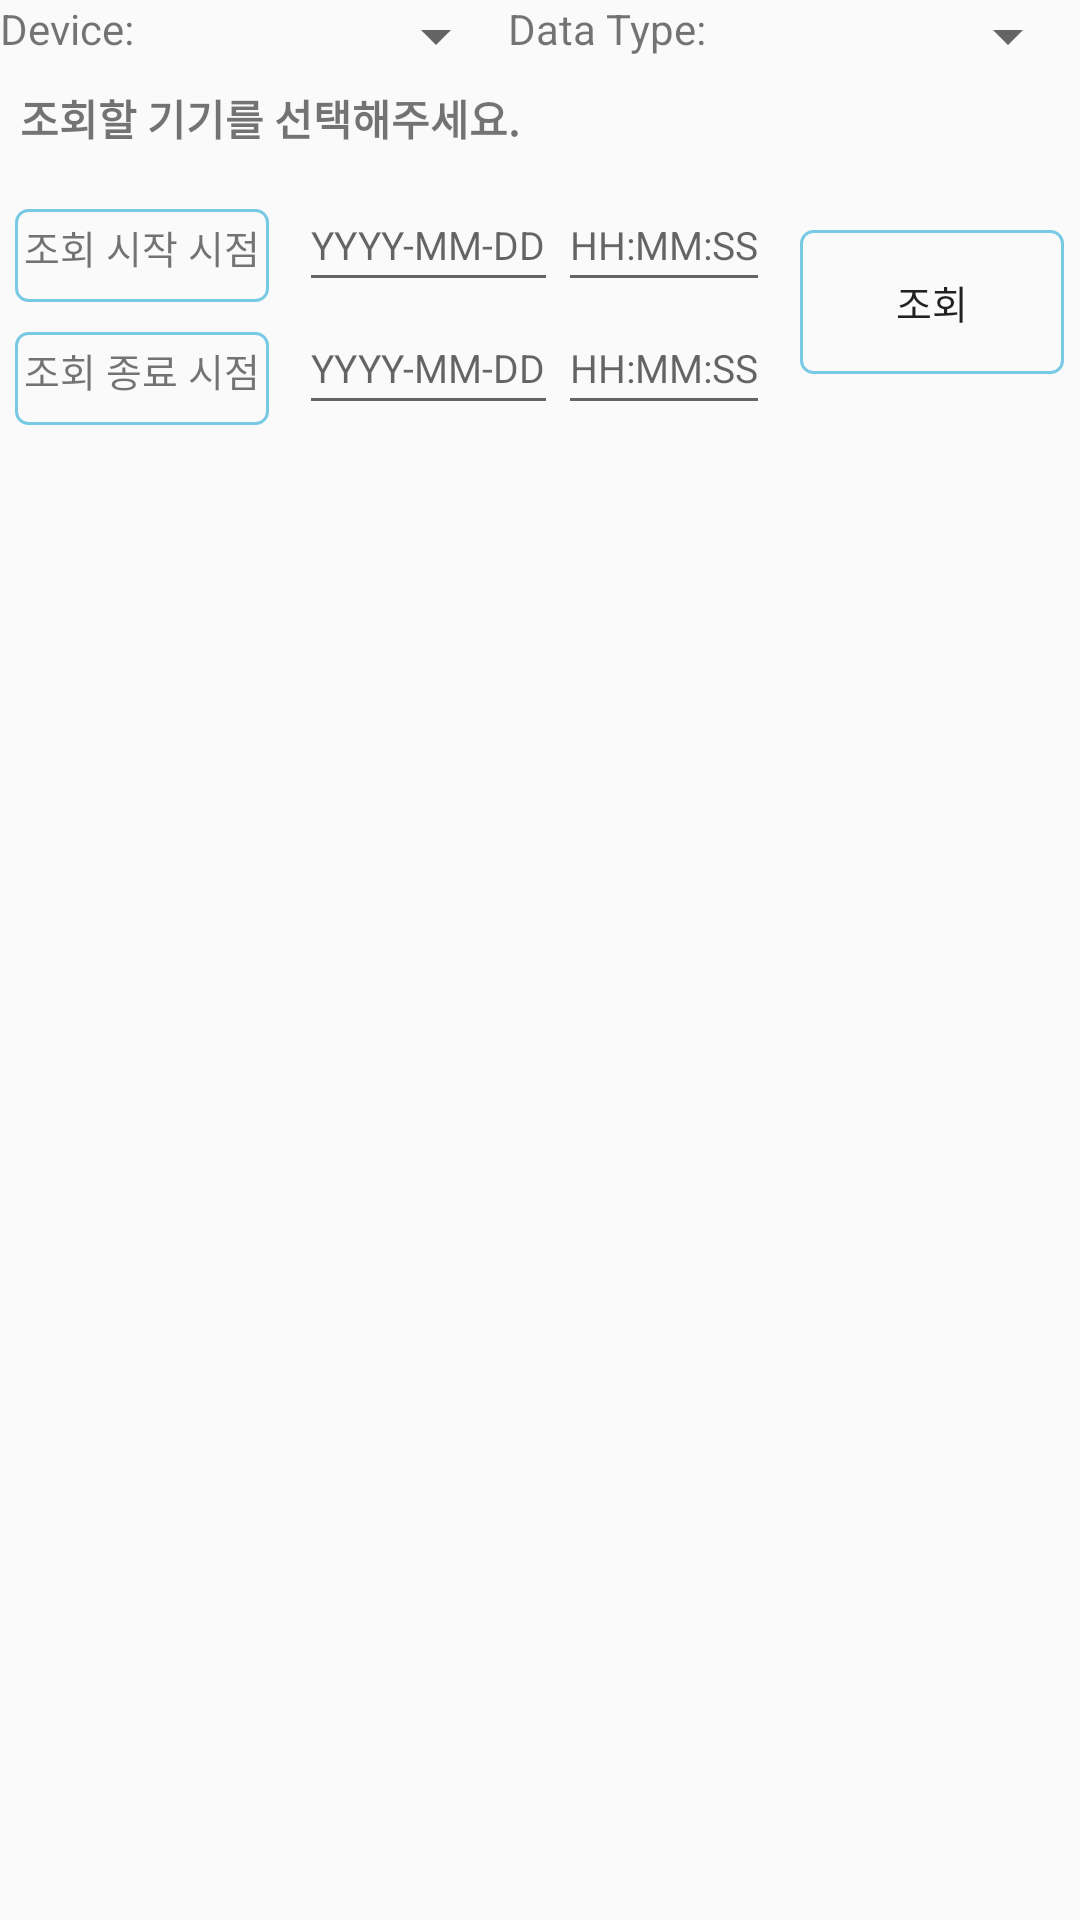

Produce the Android XML layout that renders to this screen, including the resource entries it uses.
<!-- AndroidManifest.xml: application theme AppTheme -->
<!-- res/layout/fragment_log.xml -->
<?xml version="1.0" encoding="utf-8"?>
<FrameLayout xmlns:android="http://schemas.android.com/apk/res/android"
    xmlns:tools="http://schemas.android.com/tools"
    android:layout_width="match_parent"
    android:layout_height="match_parent"
    xmlns:app="http://schemas.android.com/apk/res-auto"
    tools:context=".Log.Log">

    <LinearLayout
        android:layout_width="match_parent"
        android:layout_height="match_parent"
        android:orientation="vertical"
        android:layout_marginBottom="40dp">

        <LinearLayout
            android:layout_width="match_parent"
            android:layout_height="wrap_content"
            android:orientation="horizontal" >

            <TextView
                android:layout_width="wrap_content"
                android:layout_height="wrap_content"
                android:textSize="14dp"
                android:text="Device: "/>

            <Spinner
                android:id="@+id/spinner_device"
                android:layout_width="wrap_content"
                android:layout_height="wrap_content"
                android:textColor="#666666"
                android:layout_weight="1" />

            <TextView
                android:layout_width="wrap_content"
                android:layout_height="wrap_content"
                android:textSize="14dp"
                android:text="Data Type: "/>

            <Spinner
                android:id="@+id/spinner_data"
                android:layout_width="wrap_content"
                android:layout_height="wrap_content"
                android:textColor="#666666"
                android:layout_weight="1" />
        </LinearLayout>

        <LinearLayout
            android:layout_width="match_parent"
            android:layout_height="wrap_content"
            android:weightSum="2"
            android:orientation="horizontal"
            android:layout_marginBottom="10dp">

            <TextView
                android:layout_width="match_parent"
                android:layout_height="wrap_content"
                android:id="@+id/tv_deviceName"
                android:textStyle="bold"
                android:layout_marginTop="5dp"
                android:layout_weight="1"
                android:gravity="center"
                android:textSize="14dp"
                android:text="조회할 기기를 선택해주세요."/>


            <TextView
                android:layout_width="match_parent"
                android:layout_height="wrap_content"
                android:id="@+id/tv_dataType"
                android:textStyle="bold"
                android:layout_marginTop="5dp"
                android:textSize="14dp"
                android:layout_weight="1"
                android:gravity="center"/>

        </LinearLayout>

        <LinearLayout
            android:layout_width="match_parent"
            android:layout_height="wrap_content"
            android:orientation="horizontal"
            android:gravity="center">

            <LinearLayout
                android:layout_width="wrap_content"
                android:layout_height="wrap_content"
                android:orientation="vertical"
                android:weightSum="2">

                <LinearLayout
                    android:layout_width="wrap_content"
                    android:layout_height="match_parent"
                    android:orientation="horizontal"
                    android:layout_weight="1">

                    <TextView
                        android:id="@+id/textView4"
                        android:layout_width="wrap_content"
                        android:layout_height="match_parent"
                        android:layout_marginTop="10dp"
                        android:layout_marginRight="10dp"
                        android:textSize="13dp"
                        android:padding="3dp"
                        android:background="@drawable/tv_style"
                        android:layout_weight="1"
                        android:text="조회 시작 시점" />
                    <EditText
                        android:layout_width="wrap_content"
                        android:layout_height="match_parent"
                        android:id="@+id/editTextDate1"
                        android:focusableInTouchMode="false"
                        android:textColor="#666666"
                        android:textSize="13dp"
                        android:hint="YYYY-MM-DD"
                        android:layout_weight="1"/>
                    <EditText
                        android:layout_width="wrap_content"
                        android:layout_height="match_parent"
                        android:id="@+id/editTextTime1"
                        android:focusableInTouchMode="false"
                        android:textSize="13dp"
                        android:textColor="#666666"
                        android:hint="HH:MM:SS"
                        android:layout_weight="1"/>

                </LinearLayout>

                <LinearLayout
                    android:layout_width="wrap_content"
                    android:layout_height="match_parent"
                    android:orientation="horizontal"
                    android:layout_weight="1">

                    <TextView
                        android:id="@+id/textView5"
                        android:layout_width="wrap_content"
                        android:layout_height="match_parent"
                        android:layout_marginTop="10dp"
                        android:layout_marginRight="10dp"
                        android:textSize="13dp"
                        android:padding="3dp"
                        android:background="@drawable/tv_style"
                        android:text="조회 종료 시점" />
                    <EditText
                        android:layout_width="wrap_content"
                        android:layout_height="match_parent"
                        android:focusableInTouchMode="false"
                        android:textColor="#666666"
                        android:id="@+id/editTextDate2"
                        android:textSize="13dp"
                        android:hint="YYYY-MM-DD"/>
                    <EditText
                        android:layout_width="wrap_content"
                        android:layout_height="match_parent"
                        android:focusableInTouchMode="false"
                        android:textColor="#666666"
                        android:id="@+id/editTextTime2"
                        android:textSize="13dp"
                        android:hint="HH:MM:SS"/>

                </LinearLayout>

            </LinearLayout>

            <Button
                android:id="@+id/log_button"
                android:layout_width="wrap_content"
                android:layout_height="wrap_content"
                android:layout_marginLeft="10dp"
                android:background="@drawable/bt_style"
                android:textSize="13dp"
                android:text="조회" />

        </LinearLayout>


        <ListView
            android:layout_marginTop="10dp"
            android:layout_width="match_parent"
            android:layout_height="match_parent"
            android:id="@+id/listView1"/>

    </LinearLayout>


</FrameLayout>
<!-- resources referenced by this layout -->
<resources>
  <!-- drawable bt_style (drawable) -->
  <?xml version="1.0" encoding="utf-8"?>
  <selector xmlns:android="http://schemas.android.com/apk/res/android">
      <item android:state_focused="false" android:state_pressed="false">
          <shape>
              <stroke android:color="@color/colorPrimary"
                  android:width="1dp"/>
              <corners android:radius="4dp" />
          </shape>
      </item>
  
      <item android:state_focused="false" android:state_pressed="true">
          <shape>
              <stroke android:color="@color/colorPrimaryDark"
                  android:width="1dp"/>
              <corners android:radius="4dp" />
          </shape>
      </item>
  </selector>
  <!-- drawable tv_style (drawable) -->
  <?xml version="1.0" encoding="utf-8"?>
  <selector xmlns:android="http://schemas.android.com/apk/res/android">
      <item android:state_focused="false" android:state_pressed="false">
          <shape>
              <stroke android:color="@color/colorPrimary"
                  android:width="1dp"/>
              <corners android:radius="4dp" />
          </shape>
      </item>
  </selector>
  <style name="AppTheme" parent="Theme.AppCompat.Light.DarkActionBar">
          
          <item name="colorPrimary">@color/colorPrimary</item>
          <item name="colorPrimaryDark">@color/colorPrimaryDark</item>
          <item name="colorAccent">@color/colorAccent</item>
          <item name="actionBarTheme">@color/white</item>
      </style>
  <color name="colorPrimary">#78CAE4</color>
  <color name="colorPrimaryDark">#4E6DBF</color>
  <color name="colorAccent">#34A4CC</color>
  <!-- not gathered from this repository: default colours our renderer supplied (Android Studio template values) -->
  <color name="white">#FFFFFFFF</color>
</resources>
